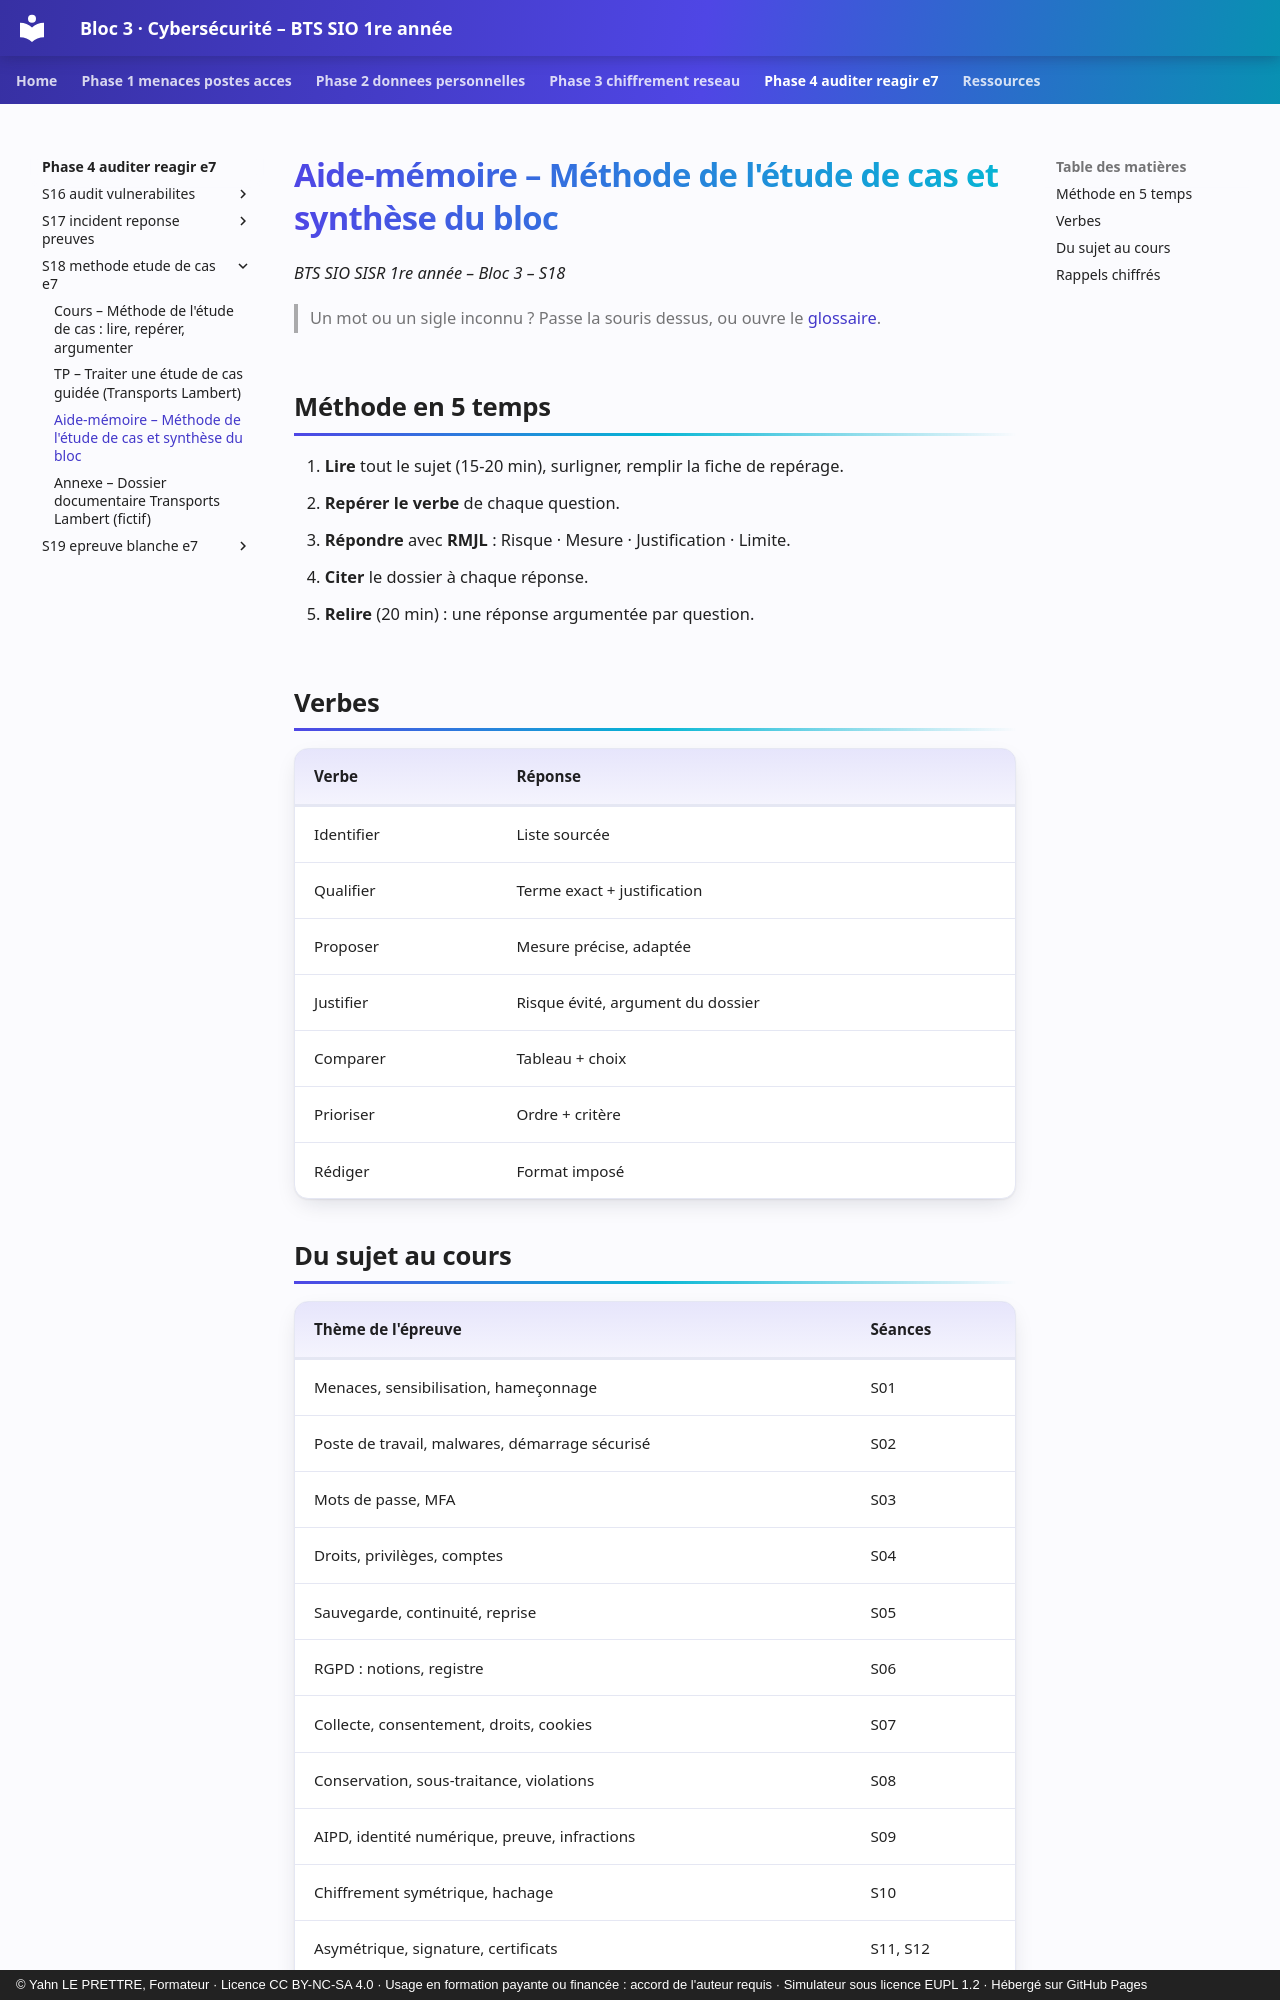

repository: YahnLP/bts1-sio-sisr-bloc3 · page: phase-4-auditer-reagir-e7/S18-methode-etude-de-cas-e7/03-aide-memoire/index.html · generator: mkdocs · copyright: © Yahn LE PRETTRE, Formateur · Licence CC BY-NC-SA 4.0 · Usage en formation payante ou financée : accord de l'auteur requis · Simulateur sous licence EUPL 1.2 · Hébergé sur GitHub Pages

# Aide-mémoire – Méthode de l'étude de cas et synthèse du bloc

*BTS SIO SISR 1re année – Bloc 3 – S18*

> Un mot ou un sigle inconnu ? Passe la souris dessus, ou ouvre le [glossaire](../../ressources/glossaire.md).

## Méthode en 5 temps

1. **Lire** tout le sujet (15-20 min), surligner, remplir la fiche de repérage.
2. **Repérer le verbe** de chaque question.
3. **Répondre** avec **RMJL** : Risque · Mesure · Justification · Limite.
4. **Citer** le dossier à chaque réponse.
5. **Relire** (20 min) : une réponse argumentée par question.

## Verbes

| Verbe | Réponse |
|---|---|
| Identifier | Liste sourcée |
| Qualifier | Terme exact + justification |
| Proposer | Mesure précise, adaptée |
| Justifier | Risque évité, argument du dossier |
| Comparer | Tableau + choix |
| Prioriser | Ordre + critère |
| Rédiger | Format imposé |
